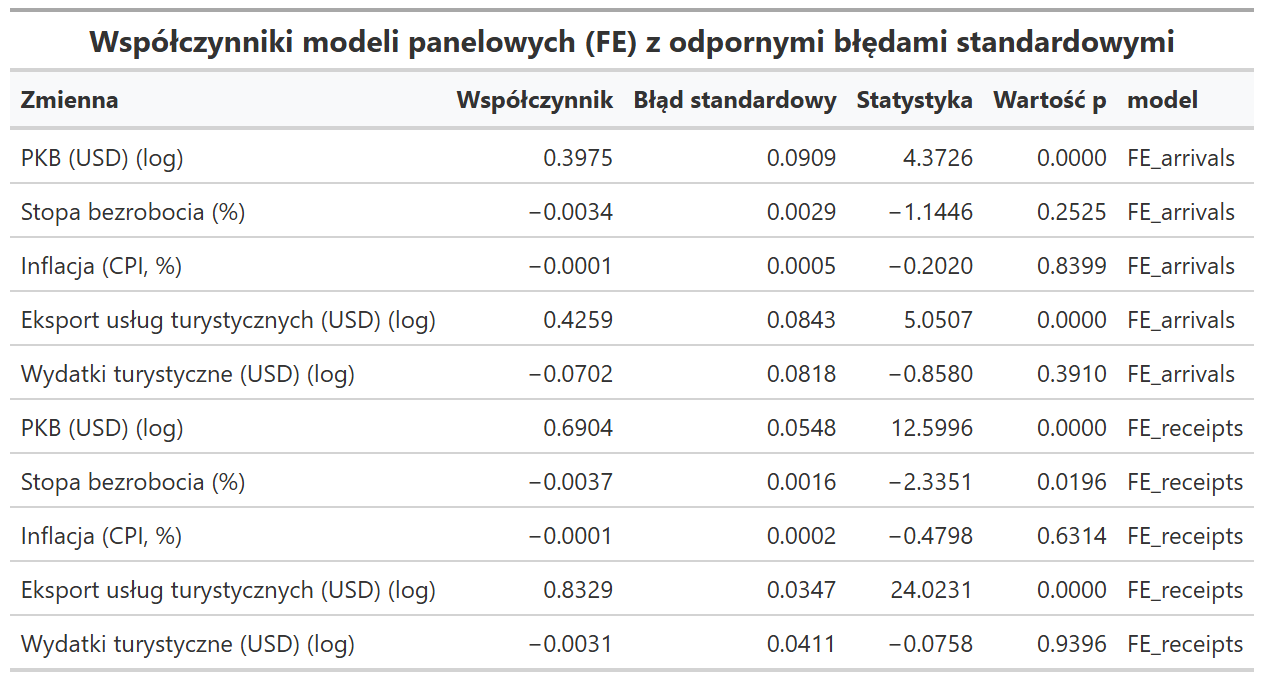

The data file committed next to this chart (first rows):
Zmienna, Współczynnik, Błąd standardowy, Statystyka, Wartość p, model
PKB (USD) (log), 0.3975, 0.09091, 4.373, 1.2987620330603333e-5, FE_arrivals
Stopa bezrobocia (%), -0.00336, 0.002936, -1.145, 0.2525, FE_arrivals
Inflacja (CPI, %), -1.084940558184489e-4, 5.369952727776686e-4, -0.202, 0.8399, FE_arrivals
Eksport usług turystycznych (USD) (log), 0.4259, 0.08433, 5.051, 4.854778773882018e-7, FE_arrivals
Wydatki turystyczne (USD) (log), -0.07021, 0.08183, -0.858, 0.391, FE_arrivals
PKB (USD) (log), 0.6904, 0.0548, 12.6, 5.275120702479955e-35, FE_receipts
Stopa bezrobocia (%), -0.003711, 0.001589, -2.335, 0.01964, FE_receipts
Inflacja (CPI, %), -1.0339964384375319e-4, 2.1551308086572698e-4, -0.4798, 0.6314, FE_receipts
Eksport usług turystycznych (USD) (log), 0.8329, 0.03467, 24.02, 1.9083351097606117e-111, FE_receipts
Wydatki turystyczne (USD) (log), -0.003117, 0.04111, -0.07582, 0.9396, FE_receipts
